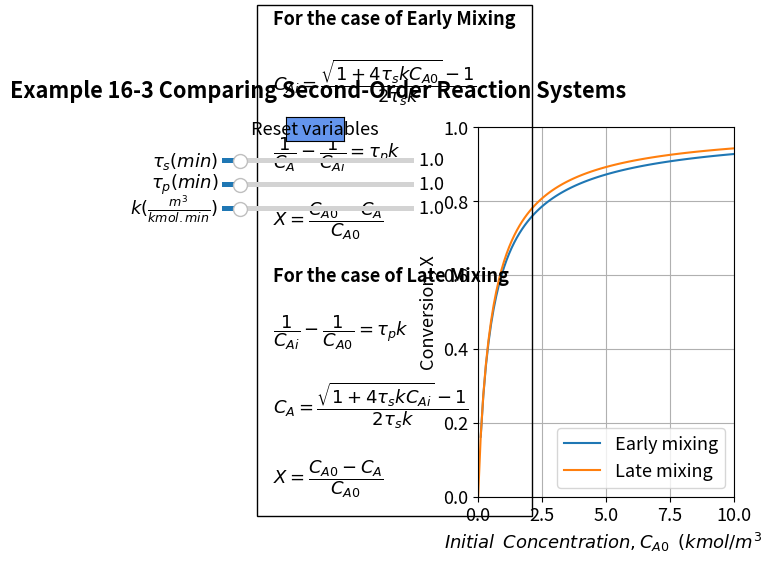

Write the Python code that produced this figure.
#%%
#Libraries
import numpy as np
import matplotlib.pyplot as plt
import matplotlib
matplotlib.rcParams.update({'font.size': 13})
from matplotlib.widgets import Slider, Button

#%%
taus = 1
k = 1
taup = 1
def func(Cao, taus, k, taup):
    Cai = ((1+4*taus*k*Cao)**0.5 - 1)/(2*taus*k)
    Ca = 1/((1/Cai) + taup*k)
    X = (Cao - Ca)/Cao
    
    Caip = 1/((1/Cao) + taup*k)    
    Cap = ((1 + 4*taus*k*Caip)**0.5 - 1)/(2*taus*k)
    Xp = np.nan_to_num((Cao - Cap)/Cao)
    
    return np.array([X, Xp])

Cao = np.linspace(0, 10, 100)

#%%
fig, ax = plt.subplots()
fig.suptitle("""Example 16-3 Comparing Second-Order Reaction Systems""", x = 0.25, y=0.98, fontweight='bold')
plt.subplots_adjust(left  = 0.5)
X, Xp = func(Cao, taus, k, taup)
p1, p2 = plt.plot(Cao, X, Cao, Xp)
plt.legend(['Early mixing', 'Late mixing'], loc='best')
ax.set_xlabel('$Initial \hspace{0.5} Concentration, C_{A0} \hspace{0.5} (kmol/m^3)$', fontsize='medium')
ax.set_ylabel('Conversion, X', fontsize='medium')
plt.ylim(0,1)
plt.xlim(0,10)
plt.grid()

ax.text(-8, 0.05,'For the case of Early Mixing'
        '\n\n'
        r'$C_{Ai} = \dfrac{\sqrt{1+4\tau_skC_{A0}} - 1}{2\tau_s k}$ '
        "\n\n"
        r'$\dfrac{1}{C_A} - \dfrac{1}{C_{Ai}} = \tau_p k$ '
        "\n\n"
        r'$X = \dfrac{C_{A0} - C_{A}}{C_{A0}}$ '        
        '\n \n'
        'For the case of Late Mixing'
        "\n\n"
        r'$\dfrac{1}{C_{Ai}} - \dfrac{1}{C_{A0}}= \tau_p k$ '
        '\n\n'
        r'$C_{A} = \dfrac{\sqrt{1+4\tau_skC_{Ai}} - 1}{2\tau_s k}$ '
        '\n\n'
        r'$X = \dfrac{C_{A0} - C_{A}}{C_{A0}}$ '                
        , ha='left', wrap = True, fontsize=13,
        bbox=dict(facecolor='none', edgecolor='black', pad=12), fontweight='bold')

#%%
# Slider Code
axcolor = 'black'
ax_taus = plt.axes([0.1, 0.8, 0.3, 0.02], facecolor=axcolor)
ax_taup = plt.axes([0.1, 0.75, 0.3, 0.02], facecolor=axcolor)
ax_k = plt.axes([0.1, 0.7, 0.3, 0.02], facecolor=axcolor)

staus = Slider(ax_taus, r'$\tau_s (min)$', 0.1, 10, valinit=1)
staup = Slider(ax_taup, r'$\tau_p (min)$', 0.1, 10, valinit=1)
sk = Slider(ax_k, r'$k (\frac{m^3}{kmol.min})$', 0.1, 10, valinit=1)

def update_plot1(val):
    taus = staus.val
    taup =staup.val
    k = sk.val
    X, Xp = func(Cao, taus, k, taup)
    p1.set_ydata(X)
    p2.set_ydata(Xp)
    fig.canvas.draw_idle()

staus.on_changed(update_plot1)
staup.on_changed(update_plot1)
sk.on_changed(update_plot1)

resetax = plt.axes([0.2, 0.85, 0.09, 0.05])
button = Button(resetax, 'Reset variables', color='cornflowerblue', hovercolor='0.975')


def reset(event):
    staus.reset()
    staup.reset()
    sk.reset()
button.on_clicked(reset)
